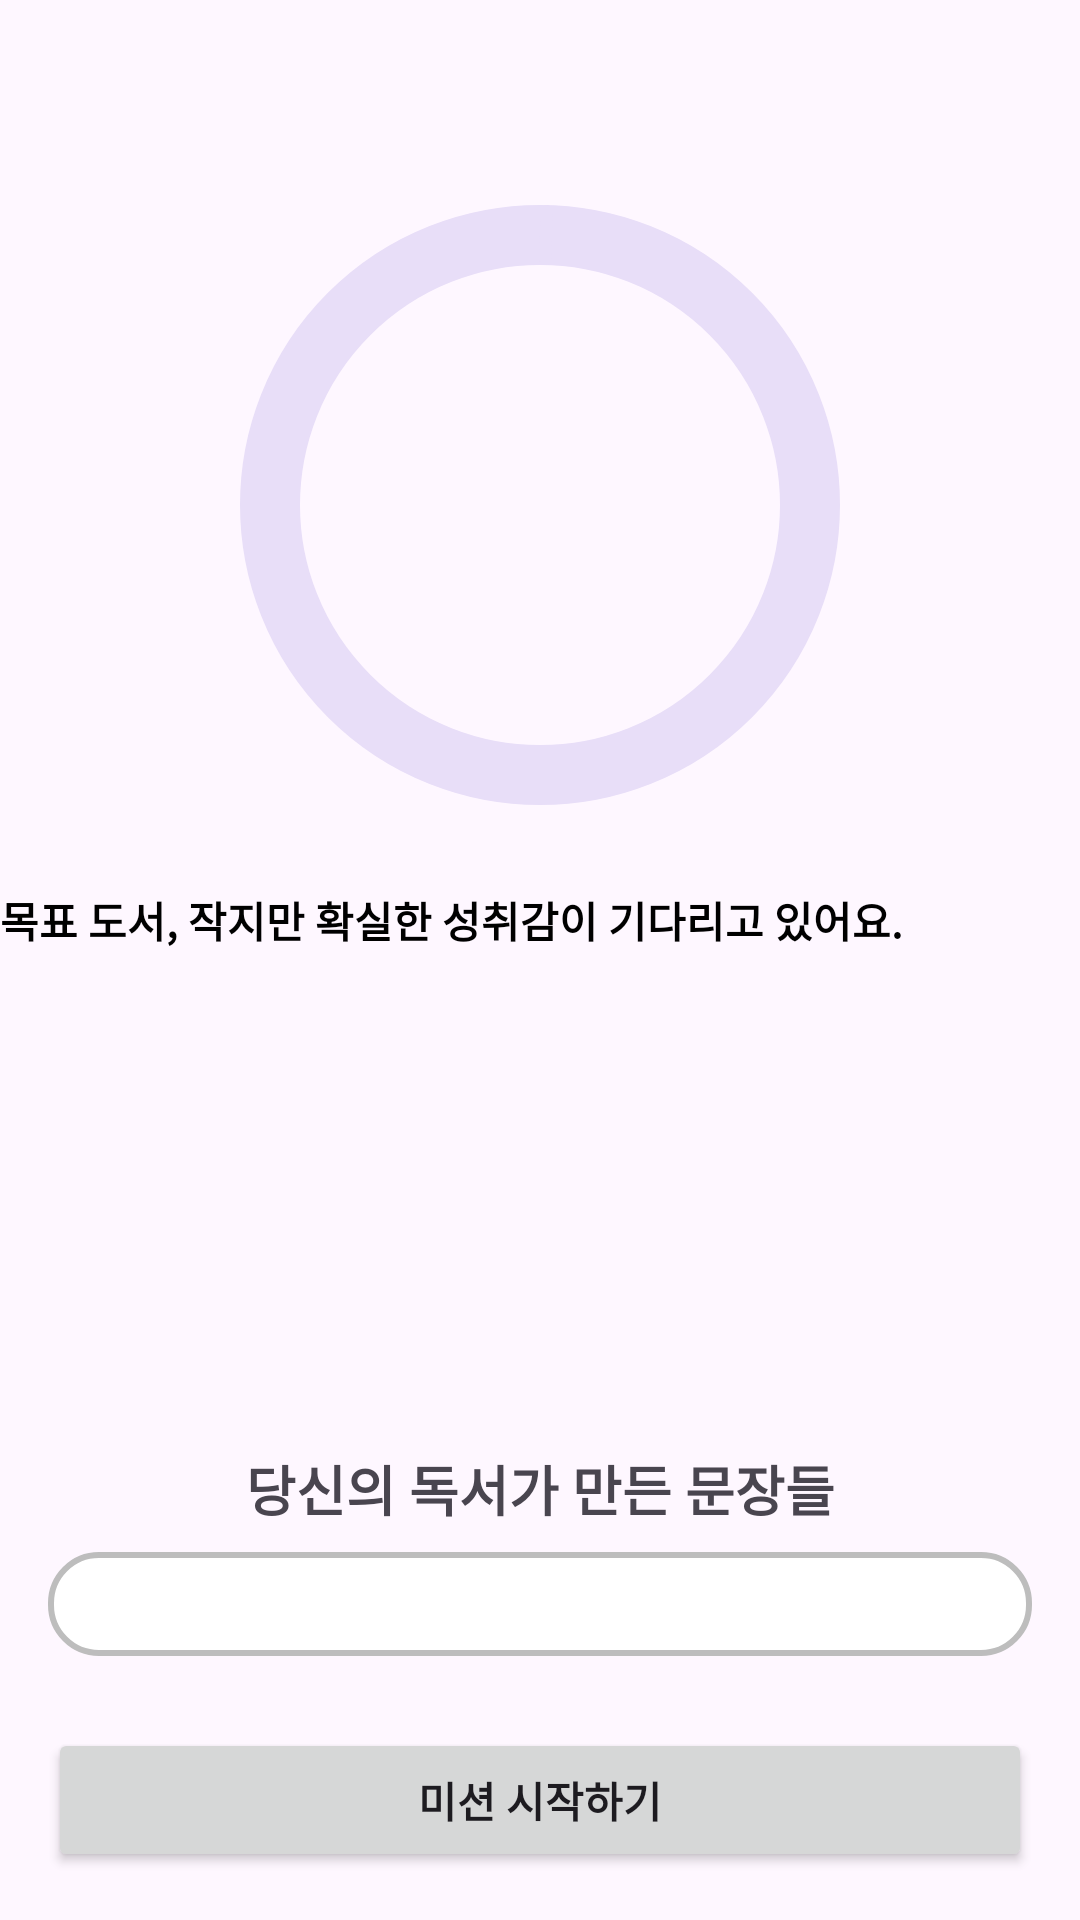

This screen was rendered from an Android layout file. Write that file and the resources it references.
<!-- AndroidManifest.xml: application theme Theme.Bookie -->
<!-- res/layout/fragment_home.xml -->
<LinearLayout
    xmlns:android="http://schemas.android.com/apk/res/android"
    xmlns:app="http://schemas.android.com/apk/res-auto"
    xmlns:tools="http://schemas.android.com/tools"
    android:layout_width="match_parent"
    android:layout_height="match_parent"
    android:orientation="vertical"
    tools:context=".HomeFragment">

    
    <TextView
        android:id="@+id/greeting_text"
        android:layout_width="match_parent"
        android:layout_height="wrap_content"
        android:layout_marginHorizontal="16dp"
        android:layout_marginTop="32dp"
        android:layout_marginBottom="8dp"
        android:textSize="18sp"
        android:textStyle="bold"
        android:gravity="center_horizontal" />

    
    <FrameLayout
        android:layout_width="match_parent"
        android:layout_height="wrap_content"
        android:layout_gravity="center_horizontal"
        android:layout_marginBottom="16dp">

        <com.google.android.material.progressindicator.CircularProgressIndicator
            android:id="@+id/goal_ring"
            android:layout_width="150dp"
            android:layout_height="150dp"
            android:layout_gravity="center"
            android:max="100"
            app:indicatorSize="200dp"
            app:trackThickness="20dp" />

        <TextView
            android:id="@+id/goal_txt"
            android:layout_width="wrap_content"
            android:layout_height="wrap_content"
            android:layout_gravity="center"
            android:textSize="16sp"
            android:textStyle="bold" />
    </FrameLayout>

    
    <TextView
        android:id="@+id/txt_goal"
        android:layout_width="wrap_content"
        android:layout_height="wrap_content"
        android:layout_marginTop="8dp"
        android:gravity="center_horizontal"
        android:text="목표 도서, 작지만 확실한 성취감이 기다리고 있어요."
        android:textColor="@color/black"
        android:textSize="14sp"
        android:textStyle="bold" />

    
    <androidx.recyclerview.widget.RecyclerView
        android:id="@+id/book_list"
        android:layout_width="match_parent"
        android:layout_height="150dp"
        android:layout_marginBottom="16dp" />

    
    <TextView
        android:id="@+id/mission_list_title"
        android:layout_width="match_parent"
        android:layout_height="wrap_content"
        android:layout_marginHorizontal="16dp"
        android:layout_marginBottom="8dp"
        android:text="당신의 독서가 만든 문장들"
        android:textSize="18sp"
        android:textStyle="bold"
        android:gravity="center_horizontal" />

    
    <androidx.recyclerview.widget.RecyclerView
        android:id="@+id/mission_list"
        android:layout_width="match_parent"
        android:layout_height="0dp"
        android:layout_weight="1"
        android:layout_marginHorizontal="16dp"
        android:layout_marginBottom="8dp"
        android:background="@drawable/mission_list_background" />

    
    <Button
        android:id="@+id/btn_start_mission"
        android:layout_width="match_parent"
        android:layout_height="wrap_content"
        android:layout_margin="16dp"
        android:text="미션 시작하기"
        android:gravity="center"
        android:textStyle="bold" />
</LinearLayout>
<!-- resources referenced by this layout -->
<resources>
  <color name="black">#FF000000</color>
  <!-- drawable mission_list_background (drawable) -->
  <shape xmlns:android="http://schemas.android.com/apk/res/android">
      <solid android:color="@color/white" />
      <corners android:radius="16dp" />
      <stroke android:width="2dp" android:color="@color/gray" />
  </shape>
  <style name="Theme.Bookie" parent="Base.Theme.Bookie" />
  <color name="white">#FFFFFFFF</color>
  <color name="gray">#BDBDBD</color>
  <style name="Base.Theme.Bookie" parent="Theme.Material3.DayNight.NoActionBar">
          
          
          <item name="colorPrimary">@color/mainColor</item> 
          <item name="colorPrimaryVariant">@color/mainColor</item> 
          <item name="colorOnPrimary">@android:color/white</item> 
      </style>
  <color name="mainColor">#8F6464</color>
</resources>
